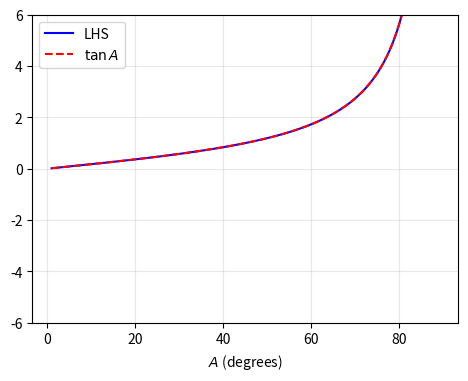

Recreate this plot in Python. (Note: this script raises an exception after producing the figure.)
import numpy as np
import matplotlib.pyplot as plt

A = np.radians(np.linspace(1, 89, 400))
A = A[np.abs(A - np.pi / 4) > 1e-3]       # remove the 0/0 point at 45 deg
lhs = (np.sin(A) - 2 * np.sin(A) ** 3) / (2 * np.cos(A) ** 3 - np.cos(A))
rhs = np.tan(A)
print("max |LHS - RHS| =", np.max(np.abs(lhs - rhs)))
assert np.allclose(lhs, rhs, atol=1e-6)

plt.figure(figsize=(5.5, 4))
plt.plot(np.degrees(A), lhs, 'b-', label='LHS')
plt.plot(np.degrees(A), rhs, 'r--', label=r'$\tan A$')
plt.ylim(-6, 6)
plt.xlabel('$A$ (degrees)'); plt.legend(); plt.grid(alpha=0.3)
plt.savefig('../figs/Identity.png', dpi=200, bbox_inches='tight')
